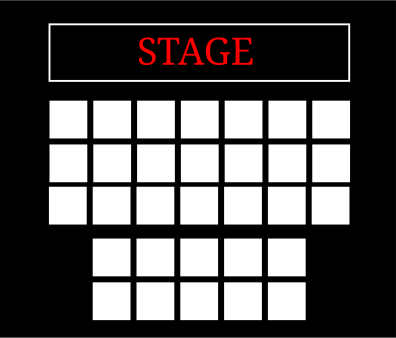

The file beside this chart, header and first rows:
1; Stalls; 1; A; 1; 10.00; 8.50; L; 0
2; Stalls; 1; A; 2; 10.00; 8.50; L; 0
3; Stalls; 1; A; 3; 10.00; 8.50; L; 0
4; Stalls; 1; A; 4; 10.00; 8.50; L; 0
5; Stalls; 1; A; 5; 10.00; 8.50; L; 0
6; Stalls; 1; A; 6; 10.00; 8.50; L; 0
7; Stalls; 1; A; 7; 10.00; 8.50; L; 0
8; Stalls; 1; B; 1; 10.00; 8.50; L; 0
9; Stalls; 1; B; 2; 10.00; 8.50; L; 0
10; Stalls; 1; B; 3; 10.00; 8.50; L; 0
11; Stalls; 1; B; 4; 10.00; 8.50; L; 0
12; Stalls; 1; B; 5; 10.00; 8.50; L; 0
13; Stalls; 1; B; 6; 10.00; 8.50; O; 0
14; Stalls; 1; B; 7; 10.00; 8.50; O; 0
15; Stalls; 1; C; 1; 10.00; 8.50; L; 0
16; Stalls; 1; C; 2; 10.00; 8.50; L; 0
17; Stalls; 1; C; 3; 10.00; 8.50; L; 0
18; Stalls; 1; C; 4; 10.00; 8.50; L; 0
19; Stalls; 1; C; 5; 10.00; 8.50; L; 0
20; Stalls; 1; C; 6; 10.00; 8.50; L; 0
21; Stalls; 1; C; 7; 10.00; 8.50; L; 0
22; Gallery; 2; A; 1; 8.00; 5.00; L; 0
23; Gallery; 2; A; 2; 8.00; 5.00; L; 1
24; Gallery; 2; A; 3; 8.00; 5.00; L; 1
25; Gallery; 2; A; 4; 8.00; 5.00; L; 0
26; Gallery; 2; A; 5; 8.00; 5.00; L; 0
27; Gallery; 2; B; 1; 8.00; 5.00; L; 0
28; Gallery; 2; B; 2; 8.00; 5.00; L; 0
29; Gallery; 2; B; 3; 8.00; 5.00; L; 0
30; Gallery; 2; B; 4; 8.00; 5.00; L; 0
31; Gallery; 2; B; 5; 8.00; 5.00; L; 0
